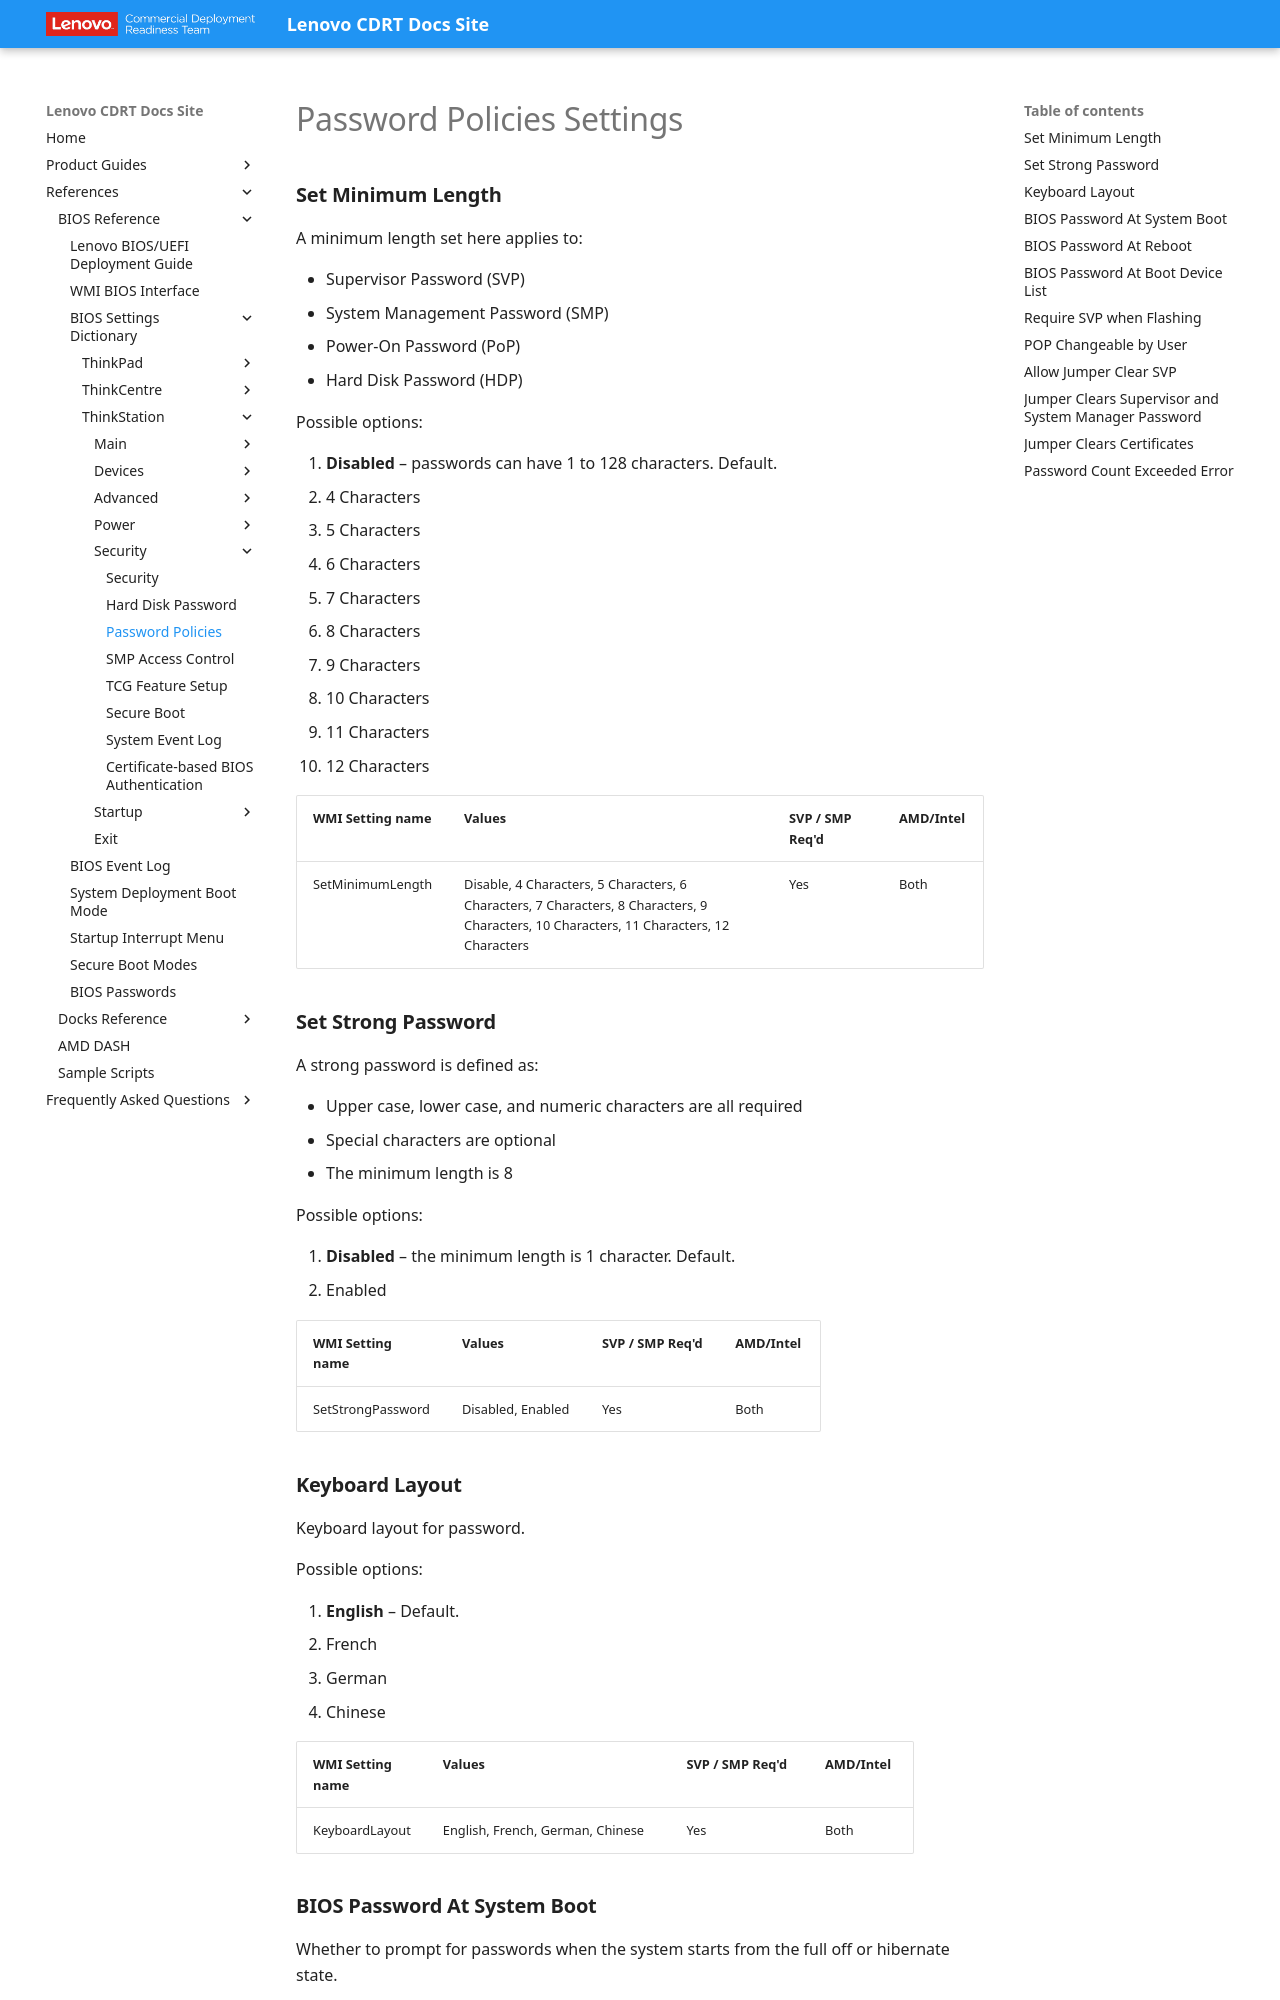

repository: CDRT/mk_docs · page: ref/bios/settings/thinkstation/passwordpolicies/index.html · generator: mkdocs

# Password Policies Settings

### **Set Minimum Length**

A minimum length set here applies to:

- Supervisor Password (SVP)
- System Management Password (SMP)
- Power-On Password (PoP)
- Hard Disk Password (HDP)

Possible options:

1. **Disabled** – passwords can have 1 to 128 characters. Default.
2. 4 Characters
3. 5 Characters
4. 6 Characters
5. 7 Characters
6. 8 Characters
7. 9 Characters
8. 10 Characters
9. 11 Characters
10. 12 Characters

| WMI Setting name | Values | SVP / SMP Req'd | AMD/Intel |
| :--- | :--- | :--- | :--- |
| SetMinimumLength | Disable, 4 Characters, 5 Characters, 6 Characters, 7 Characters, 8 Characters, 9 Characters, 10 Characters, 11 Characters, 12 Characters | Yes | Both |

### **Set Strong Password**

A strong password is defined as:

- Upper case, lower case, and numeric characters are all required
- Special characters are optional
- The minimum length is 8

Possible options:

1. **Disabled** – the minimum length is 1 character. Default.
2. Enabled

| WMI Setting name | Values | SVP / SMP Req'd | AMD/Intel |
| :--- | :--- | :--- | :--- |
| SetStrongPassword | Disabled, Enabled | Yes | Both |

### **Keyboard Layout**

Keyboard layout for password.

Possible options:

1. **English** – Default.
2. French
3. German
4. Chinese

| WMI Setting name | Values | SVP / SMP Req'd | AMD/Intel |
| :--- | :--- | :--- | :--- |
| KeyboardLayout | English, French, German, Chinese | Yes | Both |
